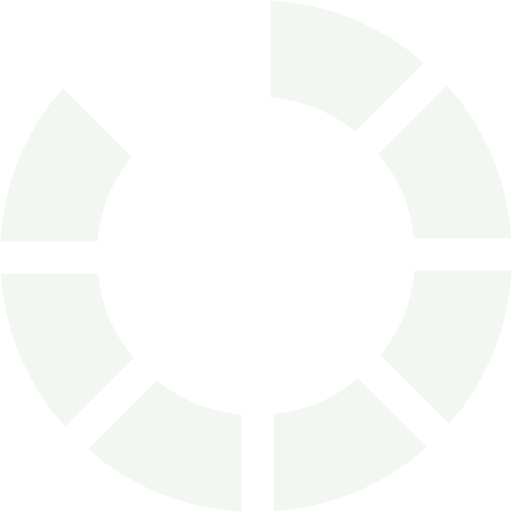
t = 0.00 s
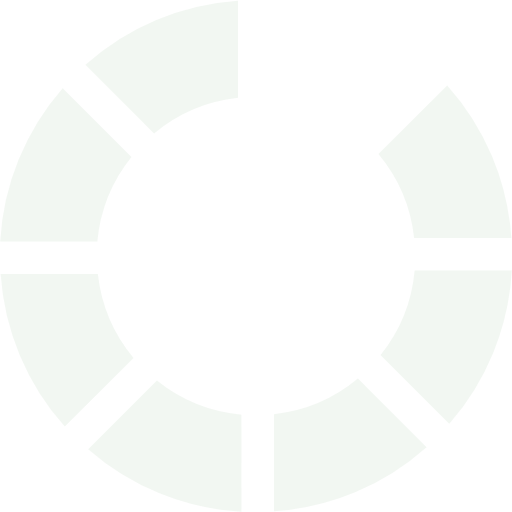
t = 0.13 s
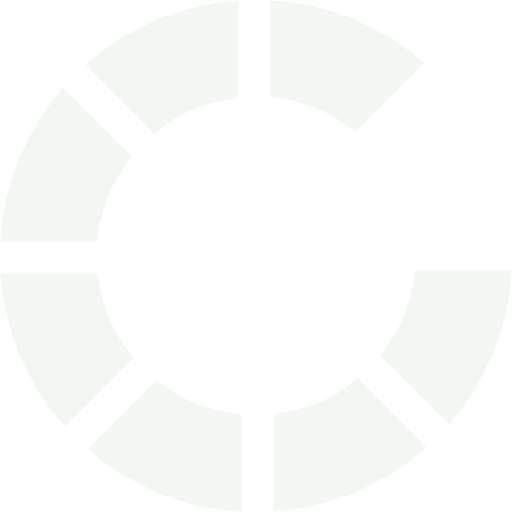
t = 0.23 s
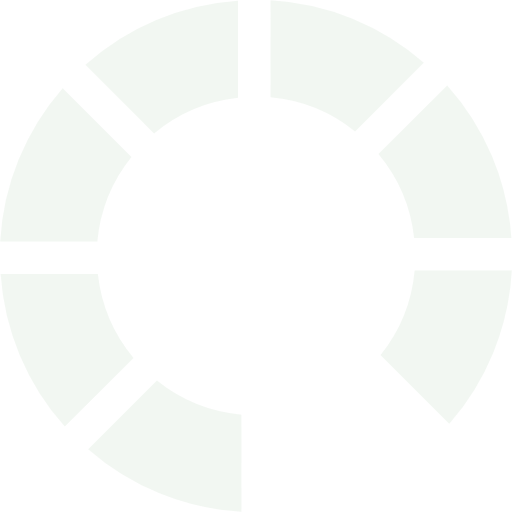
t = 0.36 s
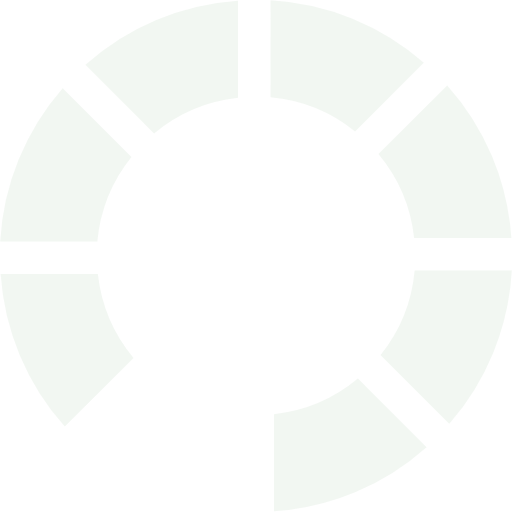
t = 0.49 s
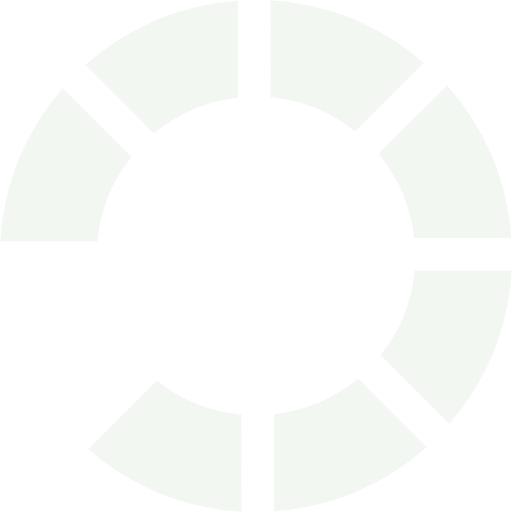
t = 0.59 s

The animated SVG that drew these frames (rendered in a browser with its animation timeline set to each time). Animation: 1 SMIL element (animateTransform=1); one cycle of 0.72 s, repeats indefinitely.

<?xml version="1.0" encoding="UTF-8" standalone="no"?><svg xmlns:svg="http://www.w3.org/2000/svg" xmlns="http://www.w3.org/2000/svg" xmlns:xlink="http://www.w3.org/1999/xlink" version="1.0" width="64px" height="64px" viewBox="0 0 128 128" xml:space="preserve"><g><path d="M38.52 33.37L21.36 16.2A63.6 63.6 0 0 1 59.5.16v24.3a39.5 39.5 0 0 0-20.98 8.92z" fill="#ffffff" fill-opacity="1"/><path d="M38.52 33.37L21.36 16.2A63.6 63.6 0 0 1 59.5.16v24.3a39.5 39.5 0 0 0-20.98 8.92z" fill="#cbdfcc" fill-opacity="0.25" transform="rotate(45 64 64)"/><path d="M38.52 33.37L21.36 16.2A63.6 63.6 0 0 1 59.5.16v24.3a39.5 39.5 0 0 0-20.98 8.92z" fill="#cbdfcc" fill-opacity="0.25" transform="rotate(90 64 64)"/><path d="M38.52 33.37L21.36 16.2A63.6 63.6 0 0 1 59.5.16v24.3a39.5 39.5 0 0 0-20.98 8.92z" fill="#cbdfcc" fill-opacity="0.25" transform="rotate(135 64 64)"/><path d="M38.52 33.37L21.36 16.2A63.6 63.6 0 0 1 59.5.16v24.3a39.5 39.5 0 0 0-20.98 8.92z" fill="#cbdfcc" fill-opacity="0.25" transform="rotate(180 64 64)"/><path d="M38.52 33.37L21.36 16.2A63.6 63.6 0 0 1 59.5.16v24.3a39.5 39.5 0 0 0-20.98 8.92z" fill="#cbdfcc" fill-opacity="0.25" transform="rotate(225 64 64)"/><path d="M38.52 33.37L21.36 16.2A63.6 63.6 0 0 1 59.5.16v24.3a39.5 39.5 0 0 0-20.98 8.92z" fill="#cbdfcc" fill-opacity="0.25" transform="rotate(270 64 64)"/><path d="M38.52 33.37L21.36 16.2A63.6 63.6 0 0 1 59.5.16v24.3a39.5 39.5 0 0 0-20.98 8.92z" fill="#cbdfcc" fill-opacity="0.25" transform="rotate(315 64 64)"/><animateTransform attributeName="transform" type="rotate" values="0 64 64;45 64 64;90 64 64;135 64 64;180 64 64;225 64 64;270 64 64;315 64 64" calcMode="discrete" dur="720ms" repeatCount="indefinite"></animateTransform></g></svg>